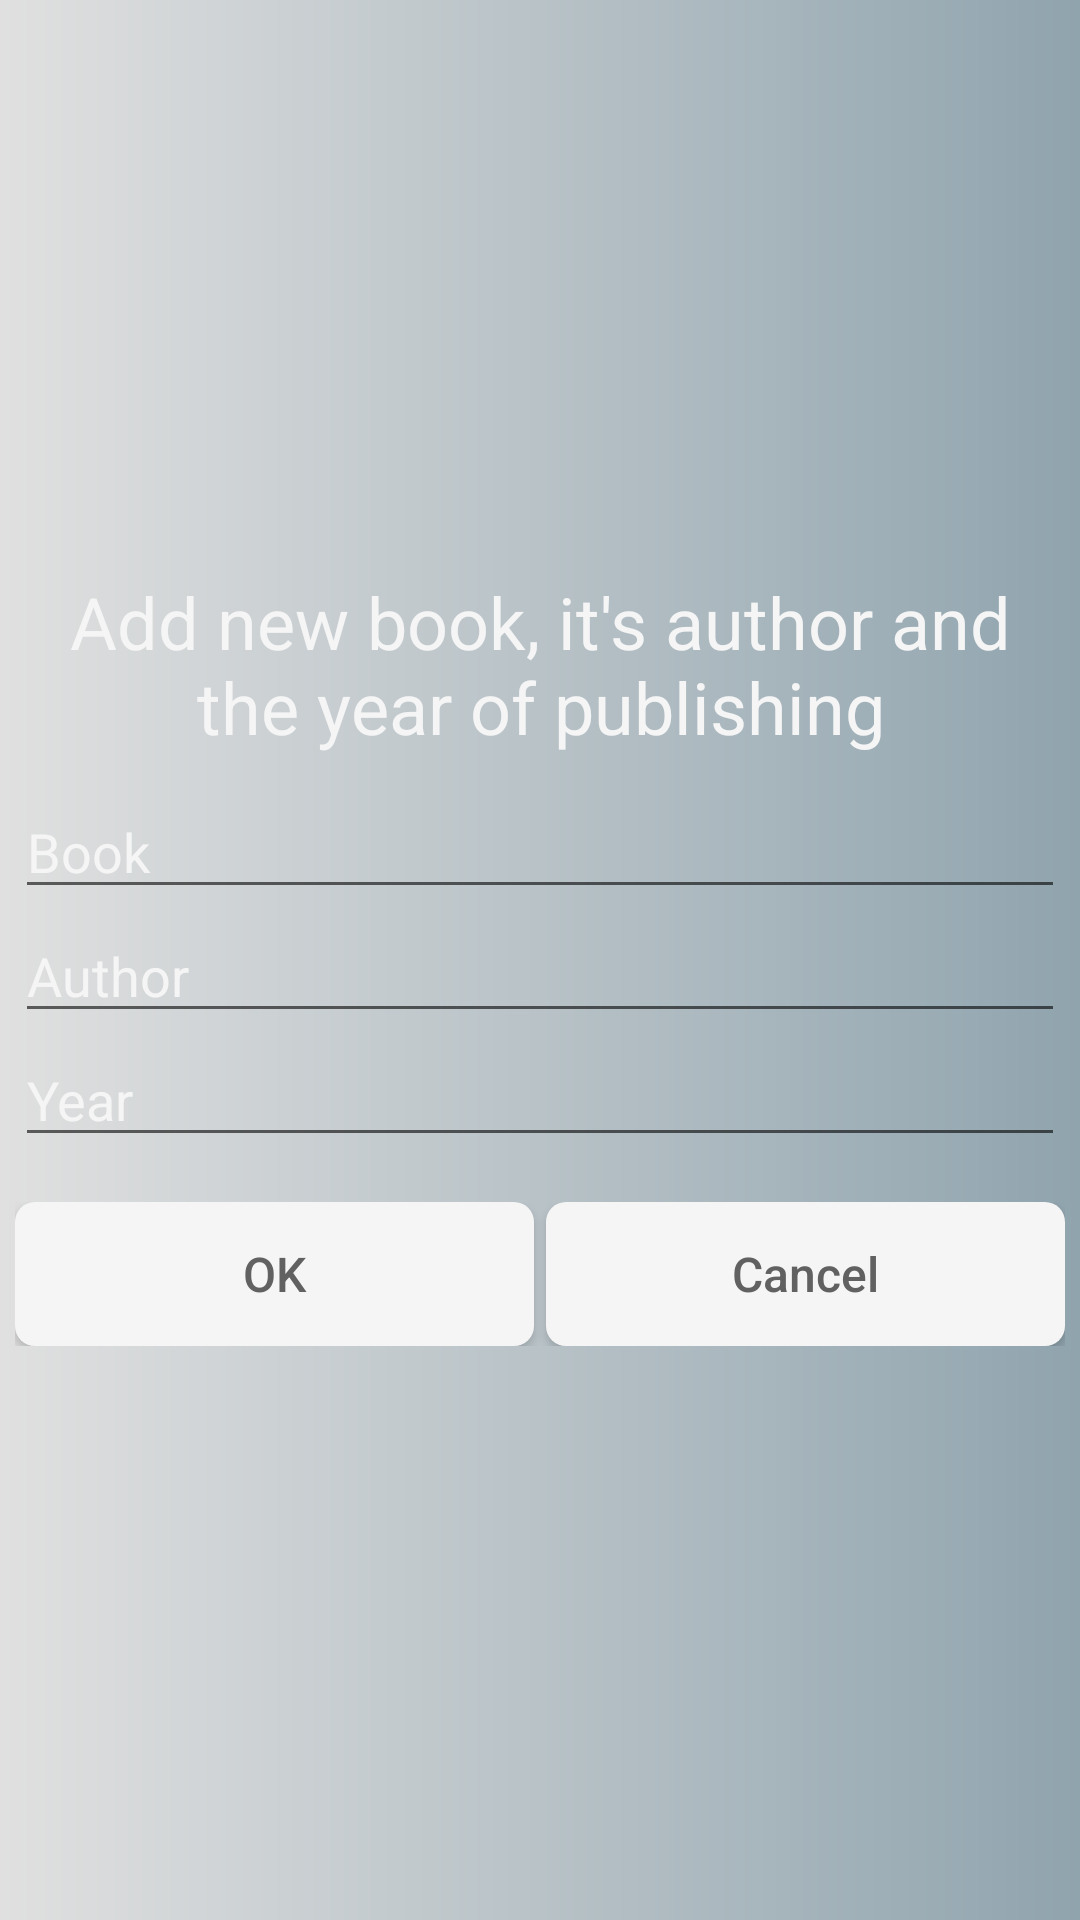

The Android layout XML behind this screen, and the referenced resources:
<!-- AndroidManifest.xml: application theme AppTheme -->
<!-- res/layout/activity_add.xml -->
<?xml version="1.0" encoding="utf-8"?>
<RelativeLayout xmlns:android="http://schemas.android.com/apk/res/android"
    xmlns:tools="http://schemas.android.com/tools"
    android:layout_width="match_parent"
    android:layout_height="match_parent"
    android:background="@drawable/book_bg_color"
    android:paddingBottom="@dimen/activity_vertical_margin"
    android:paddingLeft="@dimen/activity_horizontal_margin"
    android:paddingRight="@dimen/activity_horizontal_margin"
    android:paddingTop="@dimen/activity_vertical_margin">

    <LinearLayout
        android:layout_width="350dp"
        android:layout_height="wrap_content"
        android:layout_centerHorizontal="true"
        android:layout_centerVertical="true"
        android:orientation="vertical">

        <TextView
            android:id="@+id/add_text_view"
            android:layout_width="wrap_content"
            android:layout_height="wrap_content"
            android:layout_gravity="center"
            android:layout_marginBottom="10dp"
            android:gravity="center"
            android:textColor="@color/book_item_color"
            android:textSize="24sp"
            android:text="@string/add_text_view_text" />

        <EditText
            android:id="@+id/book_edit_text"
            android:layout_width="match_parent"
            android:layout_height="wrap_content"
            android:hint="@string/book_edit_text_text"
            android:textColor="@color/book_item_color"
            android:textColorHint="@color/book_item_color" />

        <EditText
            android:id="@+id/author_edit_text"
            android:layout_width="match_parent"
            android:layout_height="wrap_content"
            android:hint="@string/author_edit_text_text"
            android:textColor="@color/book_item_color"
            android:textColorHint="@color/book_item_color" />

        <EditText
            android:id="@+id/year_edit_text"
            android:layout_width="match_parent"
            android:layout_height="wrap_content"
            android:ems="10"
            android:hint="@string/year_edit_text_text"
            android:inputType="numberSigned"
            android:textColor="@color/book_item_color"
            android:textColorHint="@color/book_item_color" />

        <LinearLayout
            android:layout_width="match_parent"
            android:layout_height="match_parent"
            android:layout_marginTop="15dp"
            android:orientation="horizontal"
            android:weightSum="2">

            <Button
                android:id="@+id/ok_button"
                style="@style/MyBookButtonsStyle"
                android:layout_width="wrap_content"
                android:layout_height="wrap_content"
                android:layout_marginRight="2dp"
                android:layout_weight="1"
                android:background="@drawable/book_button"
                android:onClick="onOkButtonClicked"
                android:text="@string/ok_button_text"
                android:textAllCaps="false" />

            <Button
                android:id="@+id/cancel_button"
                style="@style/MyBookButtonsStyle"
                android:layout_width="wrap_content"
                android:layout_height="wrap_content"
                android:layout_marginLeft="2dp"
                android:layout_weight="1"
                android:background="@drawable/book_button"
                android:onClick="onCancelButtonClicked"
                android:text="@string/cancel_button_text"
                android:textAllCaps="false" />
        </LinearLayout>
    </LinearLayout>
</RelativeLayout>
<!-- resources referenced by this layout -->
<resources>
  <color name="book_item_color">#F5F5F5</color>
  <!-- drawable book_bg_color (drawable) -->
  <?xml version="1.0" encoding="utf-8"?>
  <shape xmlns:android="http://schemas.android.com/apk/res/android"
      android:shape="rectangle">
      <gradient
          android:startColor="@color/book_bg_start"
          android:endColor="@color/bg_color_end"
          android:angle="180"
          android:type="linear"/>
  </shape>
  <!-- drawable book_button (drawable) -->
  <?xml version="1.0" encoding="utf-8"?>
  <shape xmlns:android="http://schemas.android.com/apk/res/android"
      android:shape="rectangle">
      <solid android:color="@color/book_buttons_bg"/>
      <corners android:radius="20px"/>
  </shape>
  <string name="add_text_view_text">Add new book, it\'s author and the year of publishing</string>
  <string name="author_edit_text_text">Author</string>
  <string name="book_edit_text_text">Book</string>
  <string name="cancel_button_text">Cancel</string>
  <string name="ok_button_text">OK</string>
  <string name="year_edit_text_text">Year</string>
  <style name="MyBookButtonsStyle">
          <item name="android:textSize">16sp</item>
          <item name="android:textAllCaps">false</item>
          <item name="android:textColor">@color/book_buttons_color</item>
      </style>
  <style name="AppTheme" parent="Theme.AppCompat.Light.NoActionBar">
          
          <item name="colorPrimary">@color/colorPrimary</item>
          <item name="colorPrimaryDark">@color/colorPrimaryDark</item>
          <item name="colorAccent">@color/colorAccent</item>
      </style>
  <color name="book_bg_start">#90A4AE</color>
  <color name="bg_color_end">#E0E0E0</color>
  <color name="book_buttons_bg">#F5F5F5</color>
  <color name="book_buttons_color">#616161</color>
  <color name="colorPrimary">#3F51B5</color>
  <color name="colorPrimaryDark">#303F9F</color>
  <color name="colorAccent">#FF4081</color>
</resources>
